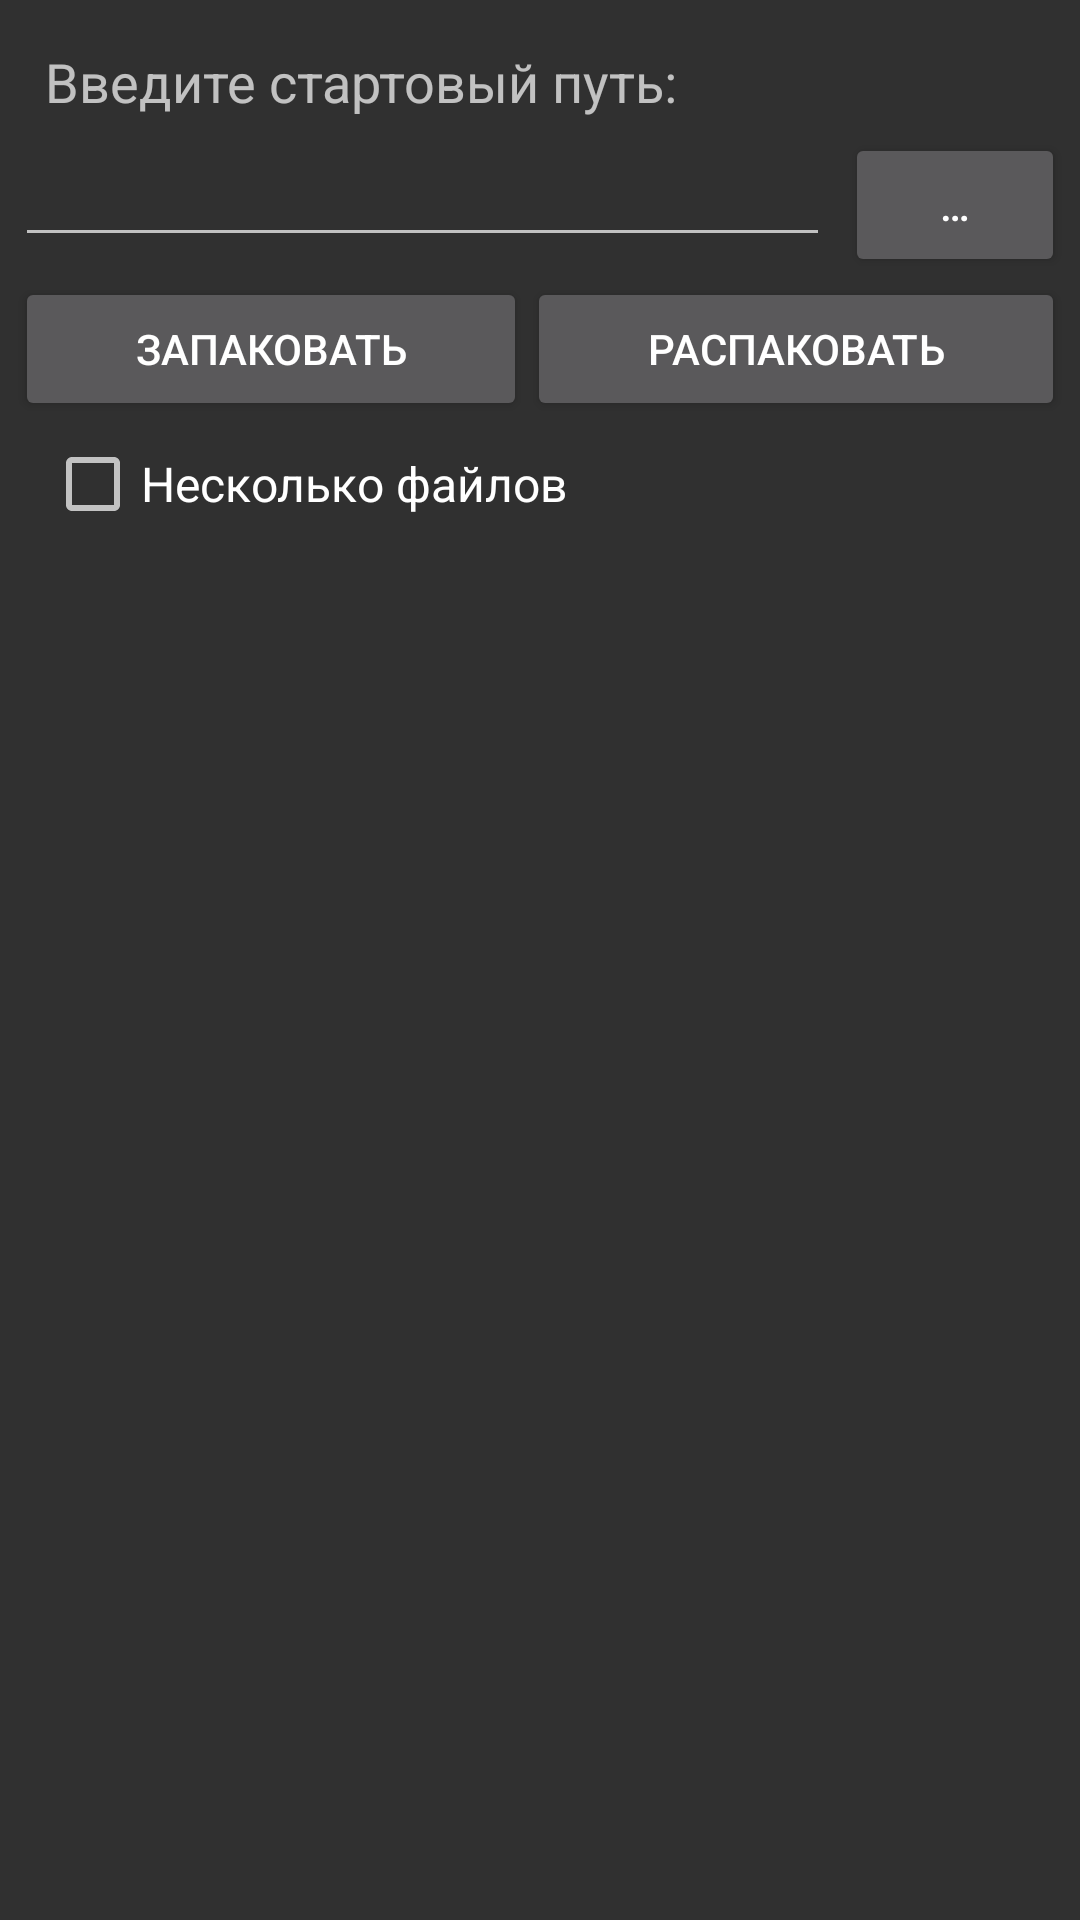

Android layout source for this screen:
<!-- AndroidManifest.xml: application theme AppThemeDark -->
<!-- res/layout/act_sound_converter.xml -->
<?xml version="1.0" encoding="utf-8"?>
<LinearLayout xmlns:android="http://schemas.android.com/apk/res/android"
              android:layout_width="match_parent"
              android:layout_height="match_parent"
              android:orientation="vertical">

  <include
    layout="@layout/res_converter_ctrl"/>

  <include
    layout="@layout/res_converter_sound_view"/>

</LinearLayout>
<!-- res/layout/res_converter_ctrl.xml (included above) -->
<?xml version="1.0" encoding="utf-8"?>
<RelativeLayout xmlns:android="http://schemas.android.com/apk/res/android"
                xmlns:tools="http://schemas.android.com/tools"
                android:layout_width="match_parent"
                android:layout_height="wrap_content">

  <TextView
    android:id="@+id/tvInsertPath"
    android:layout_width="wrap_content"
    android:layout_height="wrap_content"
    android:layout_alignParentLeft="true"
    android:layout_alignParentStart="true"
    android:layout_alignParentTop="true"
    android:layout_marginLeft="15dp"
    android:layout_marginStart="15dp"
    android:layout_marginTop="15dp"
    android:text="@string/tvContent_insertPath"
    android:textSize="@dimen/actResConv_textSize_main"/>

  <LinearLayout
    android:id="@+id/inputPathLayout"
    android:layout_below="@id/tvInsertPath"
    android:layout_width="match_parent"
    android:layout_height="wrap_content"
    android:layout_centerHorizontal="true"
    android:orientation="horizontal"
    android:layout_marginLeft="@dimen/actResConv_layoutHMargin"
    android:layout_marginRight="@dimen/actResConv_layoutHMargin"
    android:layout_marginTop="5dp">

    <EditText
      android:id="@+id/inputStartPath"
      android:layout_width="match_parent"
      android:layout_height="wrap_content"
      android:layout_weight="5"
      android:ems="10"
      android:inputType="textNoSuggestions"
      android:layout_marginRight="5dp"
      android:layout_marginEnd="5dp"/>

    <Button
      android:id="@+id/btnOpenFileExp"
      android:layout_weight="1"
      android:layout_width="wrap_content"
      android:layout_height="wrap_content"
      android:text="@string/btnText_btnOpenFileExp"
      android:onClick="choosePath"
      tools:ignore="ButtonStyle"/>
  </LinearLayout>

  <LinearLayout
    android:id="@+id/buttonLayout"
    android:layout_width="match_parent"
    android:layout_height="wrap_content"
    android:layout_below="@id/inputPathLayout"
    android:layout_centerHorizontal="true"
    android:orientation="horizontal"
    android:layout_marginLeft="@dimen/actResConv_layoutHMargin"
    android:layout_marginRight="@dimen/actResConv_layoutHMargin">

    <Button
      android:id="@+id/btnPack"
      android:layout_width="wrap_content"
      android:layout_height="wrap_content"
      android:layout_weight="10"
      android:text="@string/btnText_btnPack"
      tools:ignore="ButtonStyle"/>

    <Button
      android:id="@+id/btnUnpack"
      android:layout_width="wrap_content"
      android:layout_height="wrap_content"
      android:layout_weight="10"
      android:text="@string/btnText_btnUnpack"
      tools:ignore="ButtonStyle"/>
  </LinearLayout>

  <CheckBox
    android:id="@+id/selectMode"
    android:layout_width="match_parent"
    android:layout_height="wrap_content"
    android:layout_marginLeft="15dp"
    android:layout_marginRight="15dp"
    android:layout_below="@+id/buttonLayout"
    android:layout_marginTop="5dp"
    android:text="@string/swText_selectMode"
    android:textSize="@dimen/actResConv_textSize_selector"/>

  <TextView
    android:id="@+id/sysMsg"
    android:layout_width="wrap_content"
    android:layout_height="wrap_content"
    android:layout_below="@+id/selectMode"
    android:layout_centerHorizontal="true"
    android:layout_marginTop="5dp"
    android:textSize="@dimen/actResConv_textSize_main"/>
</RelativeLayout>
<!-- res/layout/res_converter_sound_view.xml (included above) -->
<?xml version="1.0" encoding="utf-8"?>
<RelativeLayout xmlns:android="http://schemas.android.com/apk/res/android"
                android:layout_width="match_parent"
                android:layout_height="match_parent">

  <android.support.v7.widget.RecyclerView
    android:id="@+id/soundList"
    android:layout_width="match_parent"
    android:layout_height="match_parent"
    android:layout_margin="5dp"
    android:scrollbars="vertical"/>

  <ProgressBar
    android:id="@+id/mainProgressBar"
    style="?android:attr/progressBarStyleLarge"
    android:layout_width="wrap_content"
    android:layout_height="wrap_content"
    android:layout_centerHorizontal="true"
    android:layout_centerVertical="true"
    android:visibility="invisible"/>

</RelativeLayout>
<!-- resources referenced by this layout -->
<resources>
  <dimen name="actResConv_layoutHMargin">5dp</dimen>
  <dimen name="actResConv_textSize_main">18sp</dimen>
  <dimen name="actResConv_textSize_selector">16sp</dimen>
  <string name="btnText_btnOpenFileExp" translatable="false">…</string>
  <string name="btnText_btnPack">Запаковать</string>
  <string name="btnText_btnUnpack">Распаковать</string>
  <string name="swText_selectMode">Несколько файлов</string>
  <string name="tvContent_insertPath">Введите стартовый путь:</string>
  <color name="mainBlue">#3f51b5</color>
  <color name="darkBlue">#303F9F</color>
  <color name="lightBlue">#6aa4f5</color>
  <color name="textSelectionBg">@color/lightBlueTransparent</color>
  <!-- drawable ic_orbiting_white_24dp (drawable) -->
  <vector xmlns:android="http://schemas.android.com/apk/res/android"
          android:width="24dp"
          android:height="24dp"
          android:viewportWidth="24.0"
          android:viewportHeight="24.0">
      <path
          android:fillColor="#FFFFFFFF"
          android:pathData="m12 14c1.1 0 2-0.9 2-2s-0.9-2-2-2-2 0.9-2 2 0.9 2 2 2zm9-2c0-4.97-4.03-9-9-9v-3l-4 4 4 4v-3c3.87 0 7 3.13 7 7s-3.13 7-7 7-7-3.13-7-7h-2c0 4.97 4.03 9 9 9s9-4.03 9-9z"/>
  </vector>
  <!-- drawable ic_unknown_white_24dp (drawable) -->
  <vector xmlns:android="http://schemas.android.com/apk/res/android"
          android:width="24dp"
          android:height="24dp"
          android:viewportWidth="5.29167"
          android:viewportHeight="5.2916603">
      <path
          android:fillColor="#FFFFFFFF"
          android:strokeWidth="0.37316155"
          android:pathData="m2.267,4.887h0.746L3.013,4.141L2.267,4.141ZM2.64,0.41c-0.825,0 -1.493,0.668 -1.493,1.493h0.746c0,-0.41 0.336,-0.746 0.746,-0.746 0.41,0 0.746,0.336 0.746,0.746 0,0.746 -1.119,0.653 -1.119,1.866h0.746c0,-0.84 1.119,-0.933 1.119,-1.866 0,-0.825 -0.668,-1.493 -1.493,-1.493z"/>
  </vector>
  <!-- drawable ic_power_yellow_24dp (drawable) -->
  <vector xmlns:android="http://schemas.android.com/apk/res/android"
          android:width="24dp"
          android:height="24dp"
          android:viewportWidth="24.0"
          android:viewportHeight="24.0">
      <path
          android:fillColor="#ffc911"
          android:pathData="M7,2v11h3v9l7,-12h-4l4,-8z"/>
  </vector>
  <!-- drawable ic_cargo_yellow_24dp (drawable) -->
  <vector xmlns:android="http://schemas.android.com/apk/res/android"
          android:width="24dp"
          android:height="24dp"
          android:viewportWidth="24.0"
          android:viewportHeight="24.0">
      <path
          android:fillColor="#ffc911"
          android:pathData="M3,5v4h2L5,5h4L9,3L5,3c-1.1,0 -2,0.9 -2,2zM5,15L3,15v4c0,1.1 0.9,2 2,2h4v-2L5,19v-4zM19,19h-4v2h4c1.1,0 2,-0.9 2,-2v-4h-2v4zM19,3h-4v2h4v4h2L21,5c0,-1.1 -0.9,-2 -2,-2z"/>
  </vector>
  <!-- drawable ic_nav_yellow_24dp (drawable) -->
  <vector xmlns:android="http://schemas.android.com/apk/res/android"
          android:width="24dp"
          android:height="24dp"
          android:viewportWidth="24.0"
          android:viewportHeight="24.0">
      <path
          android:fillColor="#ffc911"
          android:pathData="M12,8c-2.21,0 -4,1.79 -4,4s1.79,4 4,4 4,-1.79 4,-4 -1.79,-4 -4,-4zM20.94,11c-0.46,-4.17 -3.77,-7.48 -7.94,-7.94L13,1h-2v2.06C6.83,3.52 3.52,6.83 3.06,11L1,11v2h2.06c0.46,4.17 3.77,7.48 7.94,7.94L11,23h2v-2.06c4.17,-0.46 7.48,-3.77 7.94,-7.94L23,13v-2h-2.06zM12,19c-3.87,0 -7,-3.13 -7,-7s3.13,-7 7,-7 7,3.13 7,7 -3.13,7 -7,7z"/>
  </vector>
  <color name="subSection_light">#c0c0c0</color>
  <color name="textActive_light">#ffffff</color>
  <color name="textInactive_light">#b0b0b0</color>
  <color name="item_selected_light">#24ffffff</color>
  <color name="colorFull_light">#5cff5c</color>
  <color name="colorEmpty_light">#ff8080</color>
  <color name="SALightGreen_light">#a8ffa8</color>
  <color name="SAGreen_light">#38ff38</color>
  <color name="SAOrange_light">#ffa738</color>
  <color name="SARed_light">#ff6060</color>
  <color name="lightBlueTransparent">#806aa4f5</color>
</resources>
